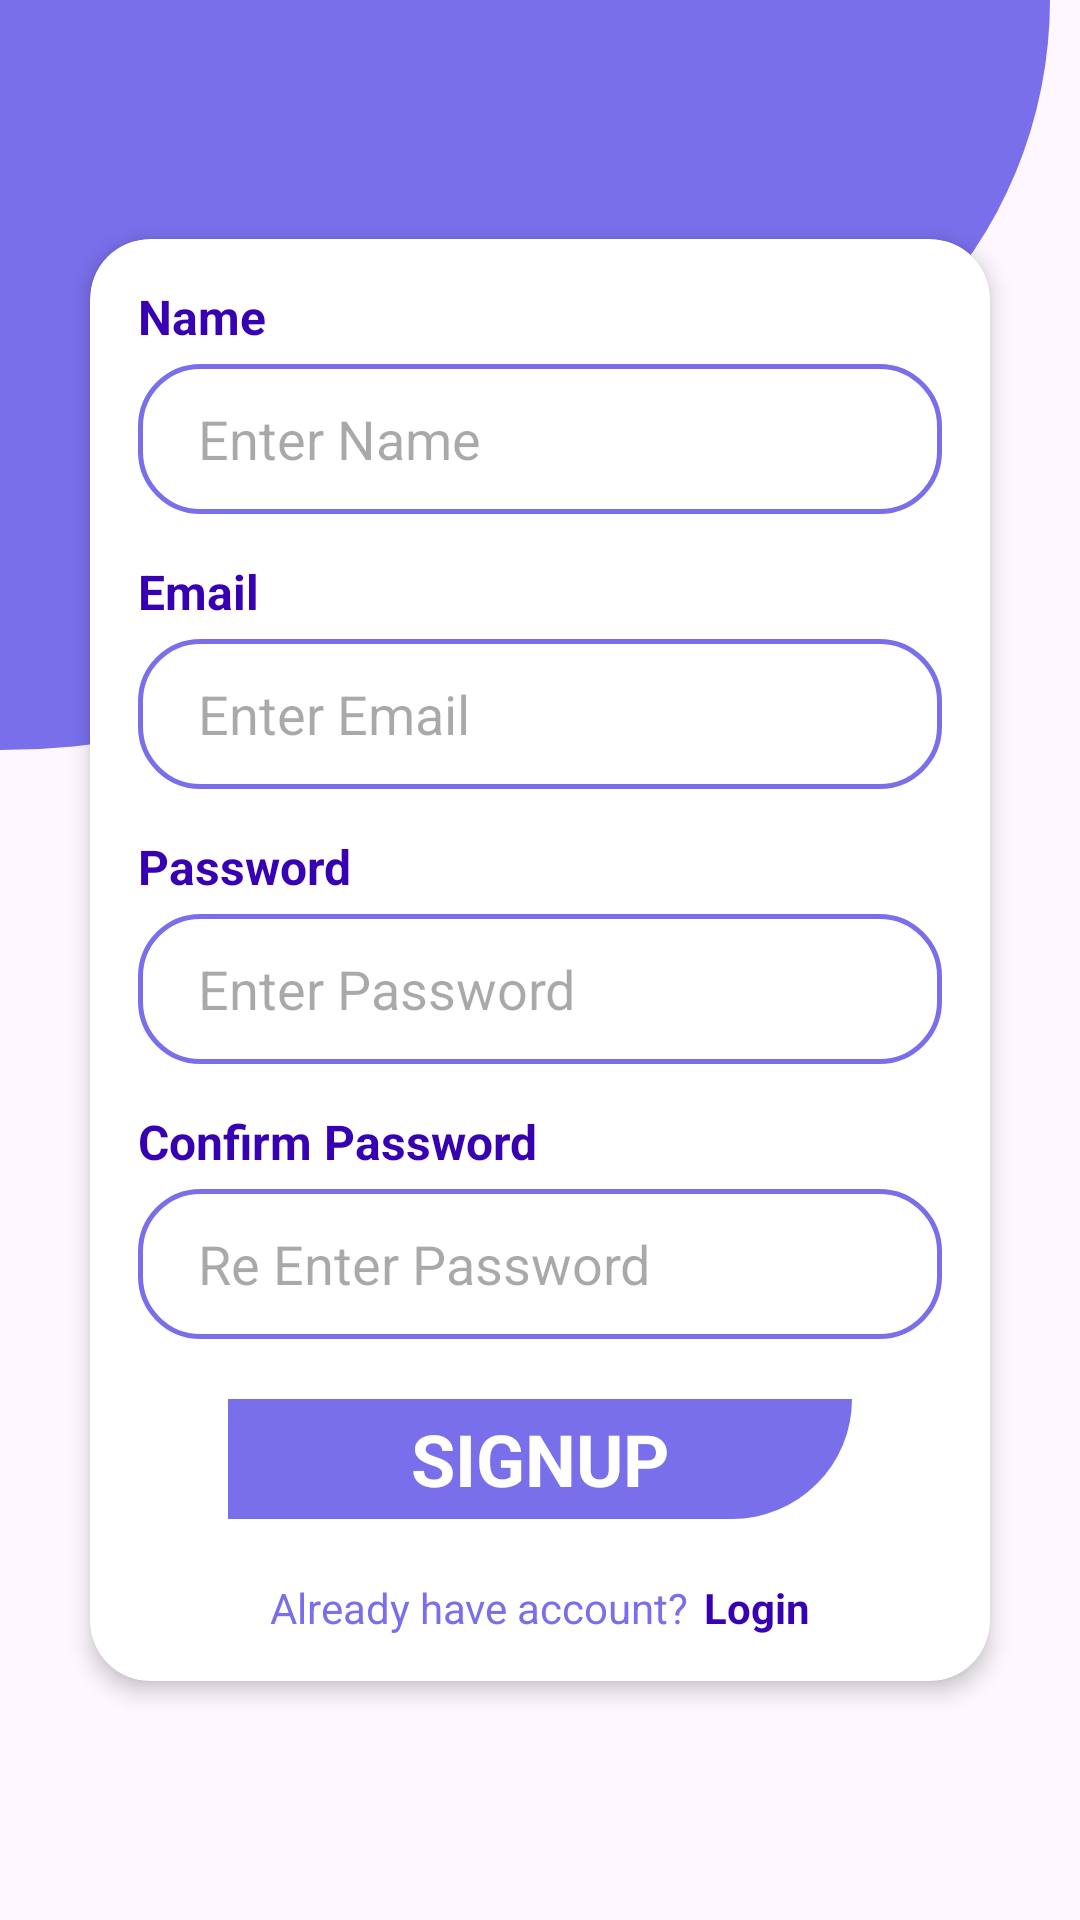

Produce the Android XML layout that renders to this screen, including the resource entries it uses.
<!-- AndroidManifest.xml: application theme Theme.Liora -->
<!-- res/layout/fragment_register.xml -->
<?xml version="1.0" encoding="utf-8"?>
<androidx.constraintlayout.widget.ConstraintLayout xmlns:android="http://schemas.android.com/apk/res/android"
    xmlns:tools="http://schemas.android.com/tools"
    xmlns:app="http://schemas.android.com/apk/res-auto"
    android:layout_width="match_parent"
    android:layout_height="match_parent"
    tools:context=".fragments.register.RegisterFragment">

    <ImageView
        android:id="@+id/curve1"
        android:layout_width="250dp"
        android:layout_height="250dp"
        android:background="@drawable/background_curve_left"
        app:layout_constraintTop_toTopOf="parent"
        app:layout_constraintLeft_toLeftOf="parent"/>

    <ImageView
        android:layout_width="200dp"
        android:layout_height="150dp"
        android:background="@drawable/background_curve_left"
        app:layout_constraintTop_toTopOf="parent"
        app:layout_constraintLeft_toRightOf="@+id/curve1"
        app:layout_constraintRight_toRightOf="@+id/curve1"/>

    <androidx.cardview.widget.CardView
        android:layout_width="match_parent"
        android:layout_height="wrap_content"
        android:layout_marginLeft="30dp"
        android:layout_marginRight="30dp"
        app:cardCornerRadius="20dp"
        app:cardElevation="4dp"
        android:paddingTop="20dp"
        app:layout_constraintTop_toTopOf="parent"
        app:layout_constraintLeft_toLeftOf="parent"
        app:layout_constraintRight_toRightOf="parent"
        app:layout_constraintBottom_toBottomOf="parent">

        <androidx.constraintlayout.widget.ConstraintLayout
            android:layout_width="match_parent"
            android:layout_height="wrap_content"
            android:layout_gravity="center"
            android:layout_marginTop="15dp"
            android:layout_marginBottom="15dp">

            <TextView
                android:id="@+id/personName"
                android:layout_width="wrap_content"
                android:layout_height="wrap_content"
                android:text="Name"
                android:textStyle="bold"
                android:textColor="@color/purple_700"
                android:textSize="16dp"
                android:layout_marginLeft="16dp"
                app:layout_constraintTop_toTopOf="parent"
                app:layout_constraintLeft_toLeftOf="parent"/>

            <EditText
                android:id="@+id/mName"
                android:layout_width="match_parent"
                android:layout_height="50dp"
                android:background="@drawable/login_edittext"
                android:hint="Enter Name"
                android:paddingStart="20dp"
                android:padding="8dp"
                android:layout_marginTop="5dp"
                android:layout_marginLeft="16dp"
                android:layout_marginRight="16dp"
                app:layout_constraintTop_toBottomOf="@+id/personName"
                app:layout_constraintLeft_toLeftOf="parent"
                app:layout_constraintRight_toRightOf="parent"/>

            

            <TextView
                android:id="@+id/emaiId"
                android:layout_width="wrap_content"
                android:layout_height="wrap_content"
                android:text="Email"
                android:textStyle="bold"
                android:textColor="@color/purple_700"
                android:textSize="16dp"
                android:layout_marginLeft="16dp"
                android:layout_marginTop="15dp"
                app:layout_constraintTop_toBottomOf="@+id/mName"
                app:layout_constraintLeft_toLeftOf="parent"/>

            <EditText
                android:id="@+id/mEmailId"
                android:layout_width="match_parent"
                android:layout_height="50dp"
                android:background="@drawable/login_edittext"
                android:hint="Enter Email"
                android:padding="8dp"
                android:paddingStart="20dp"
                android:layout_marginTop="5dp"
                android:layout_marginLeft="16dp"
                android:layout_marginRight="16dp"
                app:layout_constraintTop_toBottomOf="@id/emaiId"
                app:layout_constraintLeft_toLeftOf="parent"
                app:layout_constraintRight_toRightOf="parent"/>

            <TextView
                android:id="@+id/password"
                android:layout_width="wrap_content"
                android:layout_height="wrap_content"
                android:text="Password"
                android:textStyle="bold"
                android:textColor="@color/purple_700"
                android:textSize="16dp"
                android:layout_marginLeft="16dp"
                android:layout_marginTop="15dp"
                app:layout_constraintTop_toBottomOf="@+id/mEmailId"
                app:layout_constraintLeft_toLeftOf="parent"/>

            <EditText
                android:id="@+id/mPassword"
                android:layout_width="match_parent"
                android:layout_height="50dp"
                android:background="@drawable/login_edittext"
                android:hint="Enter Password"
                android:padding="8dp"
                android:inputType="textPassword"
                android:paddingStart="20dp"
                android:layout_marginTop="5dp"
                android:layout_marginLeft="16dp"
                android:layout_marginRight="16dp"
                app:layout_constraintTop_toBottomOf="@id/password"
                app:layout_constraintLeft_toLeftOf="parent"
                app:layout_constraintRight_toRightOf="parent"/>

            <TextView
                android:id="@+id/confirmPassword"
                android:layout_width="wrap_content"
                android:layout_height="wrap_content"
                android:text="Confirm Password"
                android:textStyle="bold"
                android:textColor="@color/purple_700"
                android:textSize="16dp"
                android:layout_marginLeft="16dp"
                android:layout_marginTop="15dp"
                app:layout_constraintTop_toBottomOf="@+id/mPassword"
                app:layout_constraintLeft_toLeftOf="parent"/>

            <EditText
                android:id="@+id/mConfirmPassword"
                android:layout_width="match_parent"
                android:layout_height="50dp"
                android:background="@drawable/login_edittext"
                android:hint="Re Enter Password"
                android:padding="8dp"
                android:paddingStart="20dp"
                android:layout_marginTop="5dp"
                android:layout_marginLeft="16dp"
                android:layout_marginRight="16dp"
                app:layout_constraintTop_toBottomOf="@id/confirmPassword"
                app:layout_constraintLeft_toLeftOf="parent"
                app:layout_constraintRight_toRightOf="parent"/>

            <TextView
                android:id="@+id/signupButton"
                android:layout_width="0dp"
                android:layout_height="40dp"
                android:text="Signup"
                android:textAllCaps="true"
                android:textStyle="bold"
                android:textSize="24sp"
                android:textColor="@color/white"
                android:gravity="center"
                android:textAlignment="center"
                android:layout_marginHorizontal="30dp"
                android:layout_marginTop="20dp"
                android:background="@drawable/background_curve_left"
                app:layout_constraintTop_toBottomOf="@+id/mConfirmPassword"
                app:layout_constraintLeft_toLeftOf="@+id/mConfirmPassword"
                app:layout_constraintRight_toRightOf="@+id/mConfirmPassword"/>

            <ProgressBar
                android:id="@+id/progressLoading"
                android:layout_width="wrap_content"
                android:layout_height="wrap_content"
                android:layout_centerHorizontal="true"
                android:layout_margin="20dp"
                android:visibility="gone"
                app:layout_constraintTop_toBottomOf="@+id/mConfirmPassword"
                app:layout_constraintLeft_toLeftOf="@+id/mConfirmPassword"
                app:layout_constraintRight_toRightOf="@+id/mConfirmPassword"/>

            <LinearLayout
                android:layout_width="match_parent"
                android:layout_height="wrap_content"
                android:orientation="horizontal"
                android:layout_marginTop="20dp"
                android:gravity="center"
                app:layout_constraintTop_toBottomOf="@+id/signupButton"
                app:layout_constraintLeft_toLeftOf="@id/password">

                <TextView
                    android:layout_width="wrap_content"
                    android:layout_height="wrap_content"
                    android:text="Already have account?"
                    android:textColor="@color/purple_light" />

                <TextView
                    android:id="@+id/doLogin"
                    android:layout_width="wrap_content"
                    android:layout_height="wrap_content"
                    android:text="Login"
                    android:textStyle="bold"
                    android:textColor="@color/purple_700"
                    android:layout_marginLeft="5dp"/>

            </LinearLayout>



        </androidx.constraintlayout.widget.ConstraintLayout>

    </androidx.cardview.widget.CardView>

</androidx.constraintlayout.widget.ConstraintLayout>
<!-- resources referenced by this layout -->
<resources>
  <color name="purple_700">#FF3700B3</color>
  <color name="purple_light">#796FEB</color>
  <color name="white">#FFFFFFFF</color>
  <!-- drawable background_curve_left (drawable) -->
  <?xml version="1.0" encoding="utf-8"?>
  <shape xmlns:android="http://schemas.android.com/apk/res/android"
      android:shape="rectangle">
  
      <solid android:color="@color/purple_light"/>
      <corners android:bottomRightRadius="1000dp"/>
  
  
  </shape>
  <!-- drawable login_edittext (drawable) -->
  <?xml version="1.0" encoding="utf-8"?>
  <shape xmlns:android="http://schemas.android.com/apk/res/android"
      android:shape="rectangle">
  
      <stroke android:width="1.5dp"
          android:color="@color/purple_light"/>
      <corners android:radius="20dp"/>
  
  </shape>
  <style name="Theme.Liora" parent="Base.Theme.Liora" />
  <style name="Base.Theme.Liora" parent="Theme.Material3.DayNight.NoActionBar">
          
          
      </style>
</resources>
